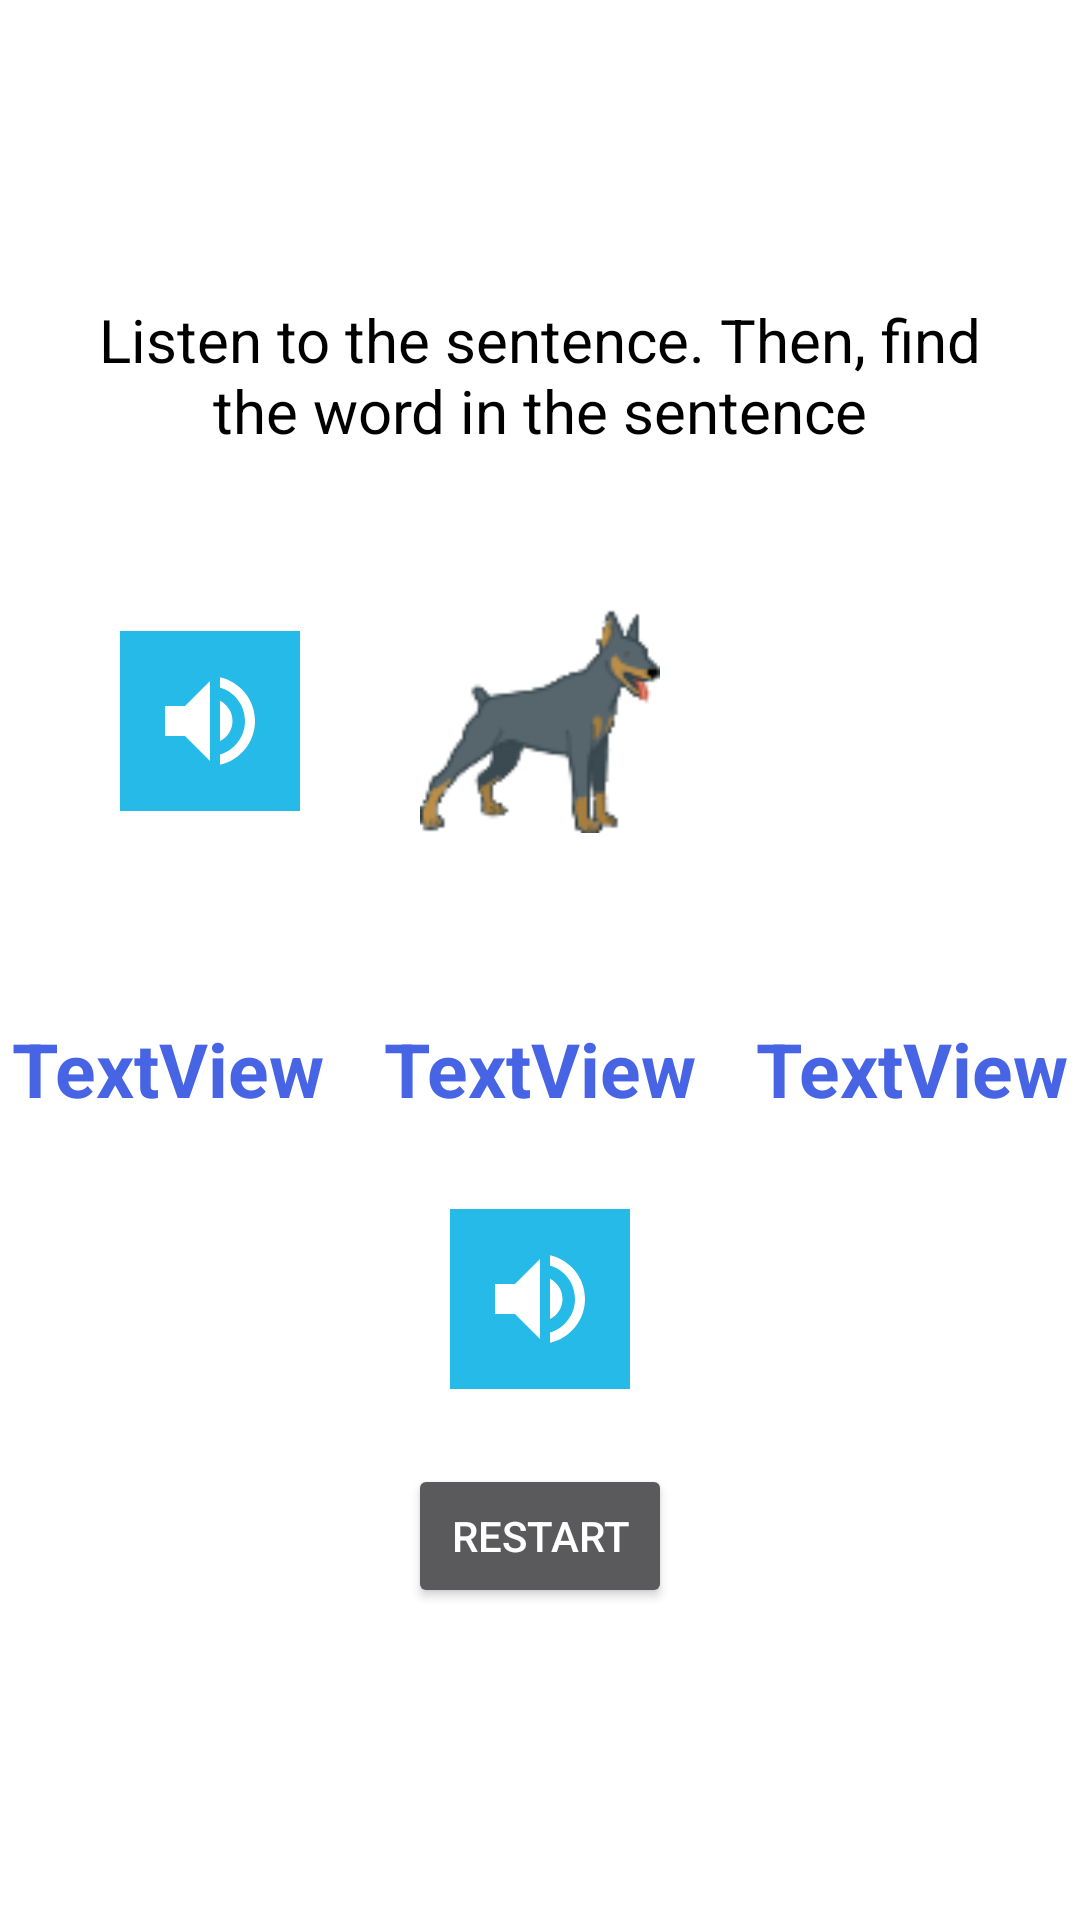

Write the Android layout XML for this screen, with the resource values it uses.
<!-- AndroidManifest.xml: activity theme Theme.AppCompat.NoActionBar -->
<!-- res/layout/activity_g1_reception.xml -->
<?xml version="1.0" encoding="utf-8"?>
<RelativeLayout xmlns:android="http://schemas.android.com/apk/res/android"
    xmlns:app="http://schemas.android.com/apk/res-auto"
    xmlns:tools="http://schemas.android.com/tools"
    android:layout_width="match_parent"
    android:layout_height="match_parent"
    android:background="@color/colorBackground"
    tools:context=".g1ReceptionActivity">

    <TextView
        android:id="@+id/textQuestionG1"
        android:layout_width="wrap_content"
        android:layout_height="wrap_content"
        android:layout_above="@id/imagePicG1"
        android:layout_centerHorizontal="true"
        android:layout_marginLeft="30dp"
        android:layout_marginRight="30dp"
        android:layout_marginBottom="50dp"
        android:gravity="center"
        android:text="Listen to the sentence. Then, find the word in the sentence"
        android:textAlignment="center"
        android:textColor="@color/colorText"
        android:textSize="20sp" />

    <ImageButton
        android:id="@+id/imageButtonPictureG1"
        android:layout_width="60dp"
        android:layout_height="60dp"
        android:layout_centerHorizontal="true"
        android:layout_toLeftOf="@id/imagePicG1"
        android:layout_below="@id/textQuestionG1"
         android:layout_marginRight="40dp"
        android:layout_marginTop="10dp"
        android:layout_marginBottom="55dp"
        android:background="@color/colorGrid"
        app:srcCompat="@drawable/ic_volume_up_black_24dp" />

    <ImageView
        android:id="@+id/imagePicG1"
        android:layout_width="80dp"
        android:layout_height="80dp"
        android:layout_centerHorizontal="true"
        android:layout_above="@id/textSpaceHolderG1"
        android:layout_marginBottom="30dp"
        app:srcCompat="@drawable/dog_g1" />

    <TextView
        android:id="@+id/textSpaceHolderG1"
        android:layout_width="wrap_content"
        android:layout_height="wrap_content"
        android:layout_centerInParent="true"
        android:text="TextView" />


    <TextView
        android:id="@+id/textQuestionG1_Part1"
        android:layout_width="wrap_content"
        android:layout_height="wrap_content"
        android:layout_below="@id/textSpaceHolderG1"
        android:layout_marginTop="10dp"
        android:layout_marginRight="20dp"
        android:layout_toLeftOf="@id/textQuestionG1_Part2"
        android:text="TextView"
        android:textColor="@color/colorSelectText"
        android:textSize="25sp"
        android:textStyle="bold" />

    <TextView
        android:id="@+id/textQuestionG1_Part2"
        android:layout_width="wrap_content"
        android:layout_height="wrap_content"
        android:layout_below="@id/textSpaceHolderG1"
        android:layout_centerHorizontal="true"
        android:layout_marginTop="10dp"
        android:text="TextView"
        android:textColor="@color/colorSelectText"
        android:textSize="25sp"
        android:textStyle="bold" />

    <TextView
        android:id="@+id/textQuestionG1_Part3"
        android:layout_width="wrap_content"
        android:layout_height="wrap_content"
        android:layout_below="@id/textSpaceHolderG1"
        android:layout_centerHorizontal="true"
        android:layout_marginLeft="20dp"
        android:layout_marginTop="10dp"
        android:layout_toRightOf="@id/textQuestionG1_Part2"
        android:text="TextView"
        android:textColor="@color/colorSelectText"
        android:textSize="25sp"
        android:textStyle="bold"/>

    <ImageButton
        android:id="@+id/imageButtonQuestionG1"
        android:layout_width="60dp"
        android:layout_height="60dp"
        android:layout_centerHorizontal="true"
        android:layout_below="@id/textQuestionG1_Part2"
        android:layout_marginTop="30dp"
        android:layout_marginRight="70dp"
        android:background="@color/colorGrid"
        app:srcCompat="@drawable/ic_volume_up_black_24dp" />

    <Button
        android:id="@+id/buttonRestartG1"
        android:layout_width="wrap_content"
        android:layout_height="wrap_content"
        android:layout_centerHorizontal="true"
        android:layout_below="@id/imageButtonQuestionG1"
        android:layout_marginTop="25dp"
        android:text="@string/restart"/>


</RelativeLayout>
<!-- resources referenced by this layout -->
<resources>
  <color name="colorBackground">#FFFFFF</color>
  <color name="colorGrid">#25bae8</color>
  <color name="colorSelectText">#4764e5</color>
  <color name="colorText">#000000</color>
  <!-- drawable dog_g1: png bitmap (drawable-v24, 5365 bytes) -->
  <!-- drawable ic_volume_up_black_24dp (drawable) -->
  <vector xmlns:android="http://schemas.android.com/apk/res/android"
          android:width="40dp"
          android:height="40dp"
          android:viewportWidth="24.0"
          android:viewportHeight="24.0">
      <path
          android:fillColor="@color/colorBackground"
          android:pathData="M3,9v6h4l5,5L12,4L7,9L3,9zM16.5,12c0,-1.77 -1.02,-3.29 -2.5,-4.03v8.05c1.48,-0.73 2.5,-2.25 2.5,-4.02zM14,3.23v2.06c2.89,0.86 5,3.54 5,6.71s-2.11,5.85 -5,6.71v2.06c4.01,-0.91 7,-4.49 7,-8.77s-2.99,-7.86 -7,-8.77z"/>
  </vector>
  <string name="restart">Restart</string>
</resources>
